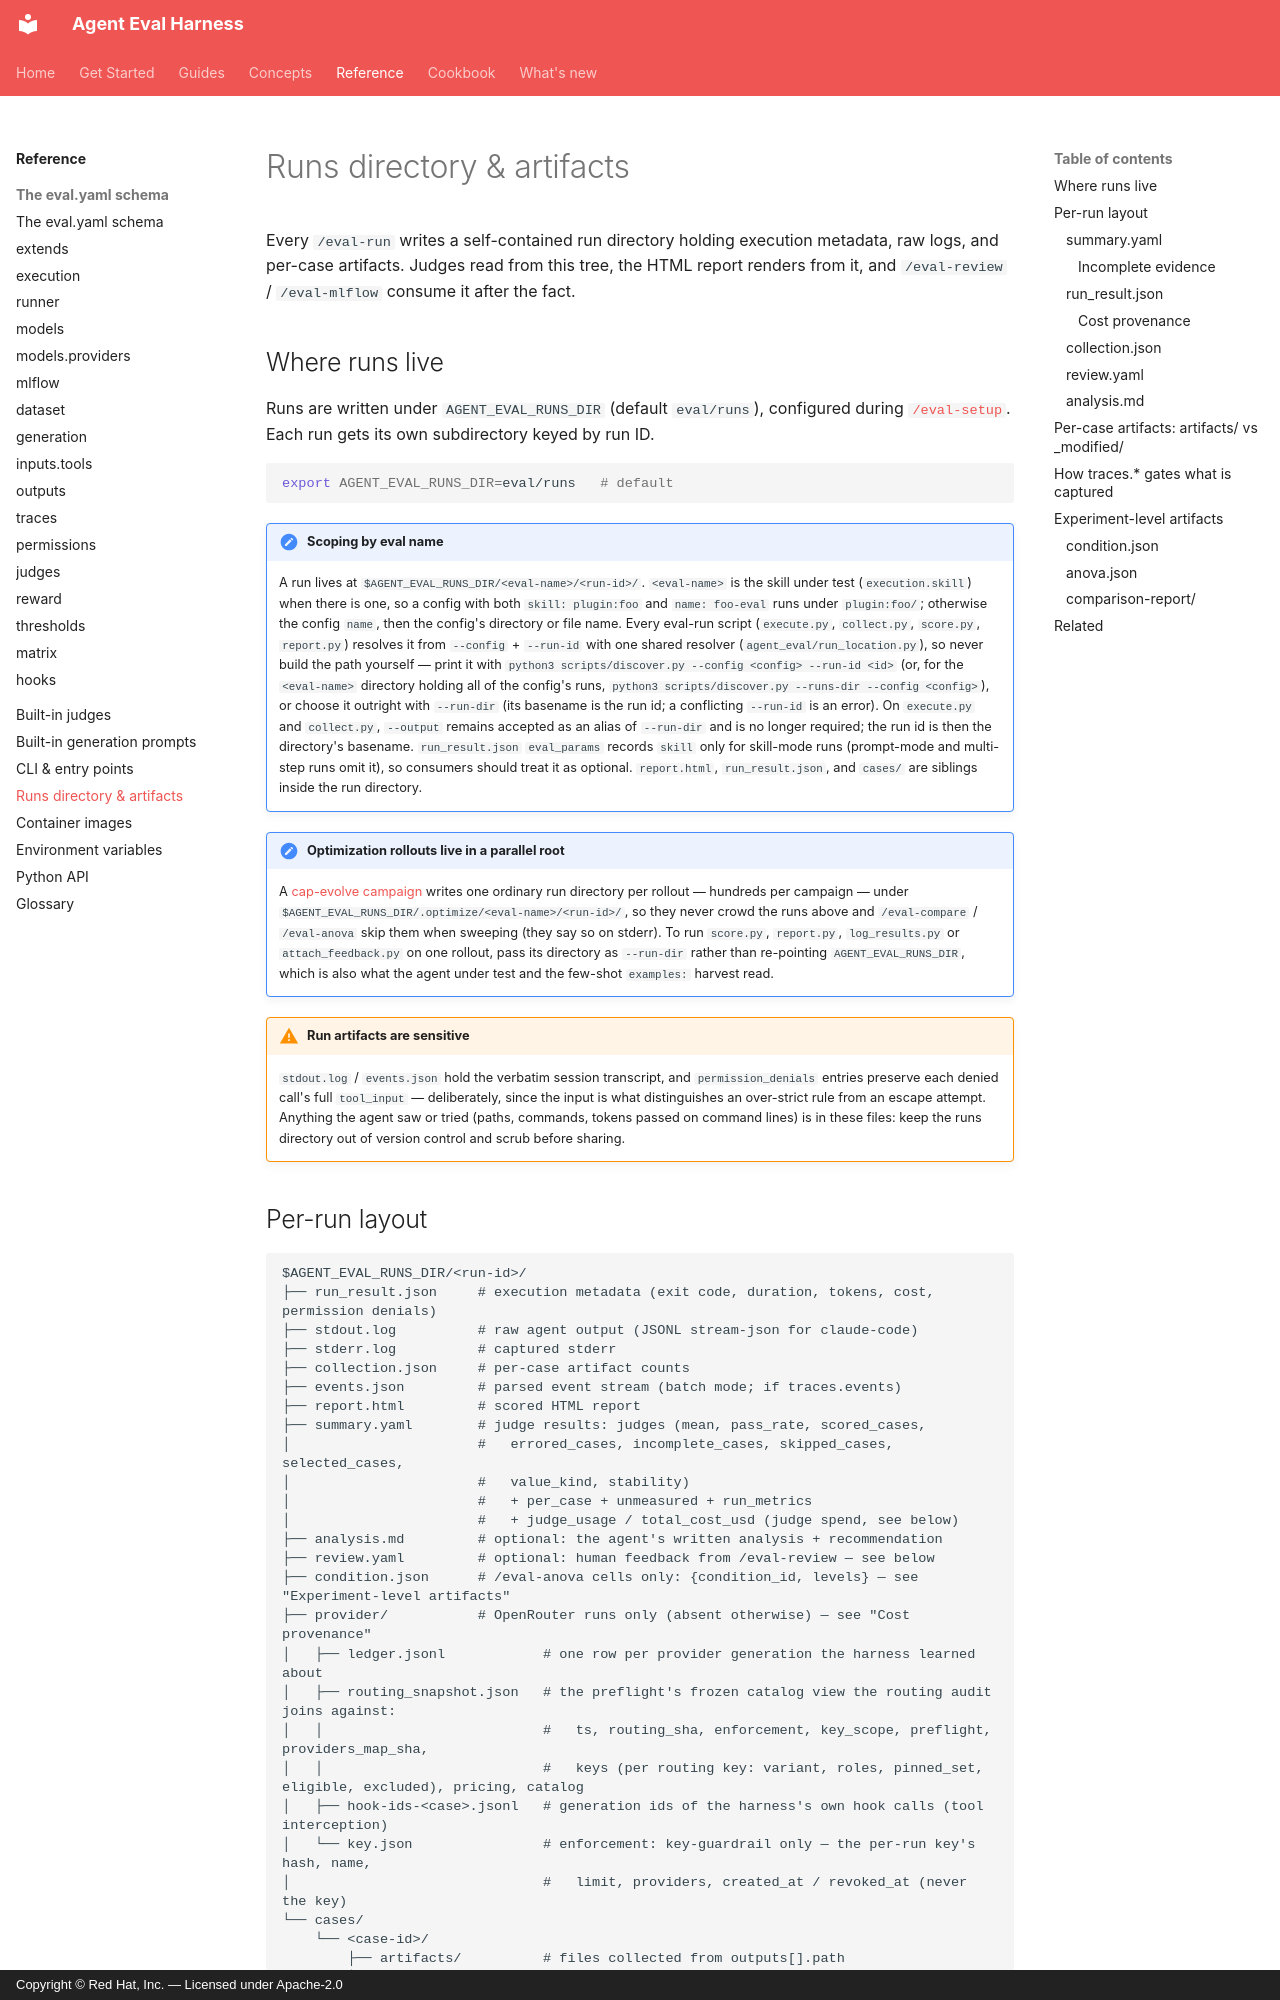

repository: fullsend-ai/agent-eval-harness · page: reference/runs-directory/index.html · generator: mkdocs · copyright: Copyright © Red Hat, Inc. — Licensed under Apache-2.0

# Runs directory & artifacts

Every `/eval-run` writes a self-contained run directory holding execution metadata,
raw logs, and per-case artifacts. Judges read from this tree, the HTML report renders
from it, and `/eval-review` / `/eval-mlflow` consume it after the fact.

## Where runs live

Runs are written under `AGENT_EVAL_RUNS_DIR` (default `eval/runs`), configured during
[`/eval-setup`](../guides/eval-check.md). Each run gets its own subdirectory keyed by
run ID.

```bash
export AGENT_EVAL_RUNS_DIR=eval/runs   # default
```

!!! note "Scoping by eval name"
    A run lives at `$AGENT_EVAL_RUNS_DIR/<eval-name>/<run-id>/`. `<eval-name>` is the
    skill under test (`execution.skill`) when there is one, so a config with both
    `skill: plugin:foo` and `name: foo-eval` runs under `plugin:foo/`; otherwise the
    config `name`, then the config's directory or file name. Every eval-run script
    (`execute.py`, `collect.py`, `score.py`, `report.py`) resolves it from `--config` +
    `--run-id` with one shared resolver (`agent_eval/run_location.py`), so never build
    the path yourself — print it with
    `python3 scripts/discover.py --config <config> --run-id <id>` (or, for the
    `<eval-name>` directory holding all of the config's runs,
    `python3 scripts/discover.py --runs-dir --config <config>`), or choose it
    outright with `--run-dir` (its basename is the run id; a conflicting `--run-id`
    is an error). On `execute.py` and `collect.py`, `--output` remains accepted as an
    alias of `--run-dir` and is no longer required; the run id is then the directory's
    basename. `run_result.json` `eval_params` records `skill` only for skill-mode runs
    (prompt-mode and multi-step runs omit it), so consumers should treat it as
    optional. `report.html`, `run_result.json`, and `cases/` are siblings inside
    the run directory.

!!! note "Optimization rollouts live in a parallel root"
    A [cap-evolve campaign](../guides/optimize-capevolve.md) writes one ordinary run
    directory per rollout — hundreds per campaign — under
    `$AGENT_EVAL_RUNS_DIR/.optimize/<eval-name>/<run-id>/`, so they never crowd the
    runs above and `/eval-compare` / `/eval-anova` skip them when sweeping (they
    say so on stderr). To run `score.py`, `report.py`, `log_results.py` or
    `attach_feedback.py` on one rollout, pass its directory as `--run-dir` rather
    than re-pointing `AGENT_EVAL_RUNS_DIR`, which is also what the agent under
    test and the few-shot `examples:` harvest read.

!!! warning "Run artifacts are sensitive"
    `stdout.log` / `events.json` hold the verbatim session transcript, and
    `permission_denials` entries preserve each denied call's full `tool_input`
    — deliberately, since the input is what distinguishes an over-strict rule
    from an escape attempt. Anything the agent saw or tried (paths, commands,
    tokens passed on command lines) is in these files: keep the runs directory
    out of version control and scrub before sharing.
